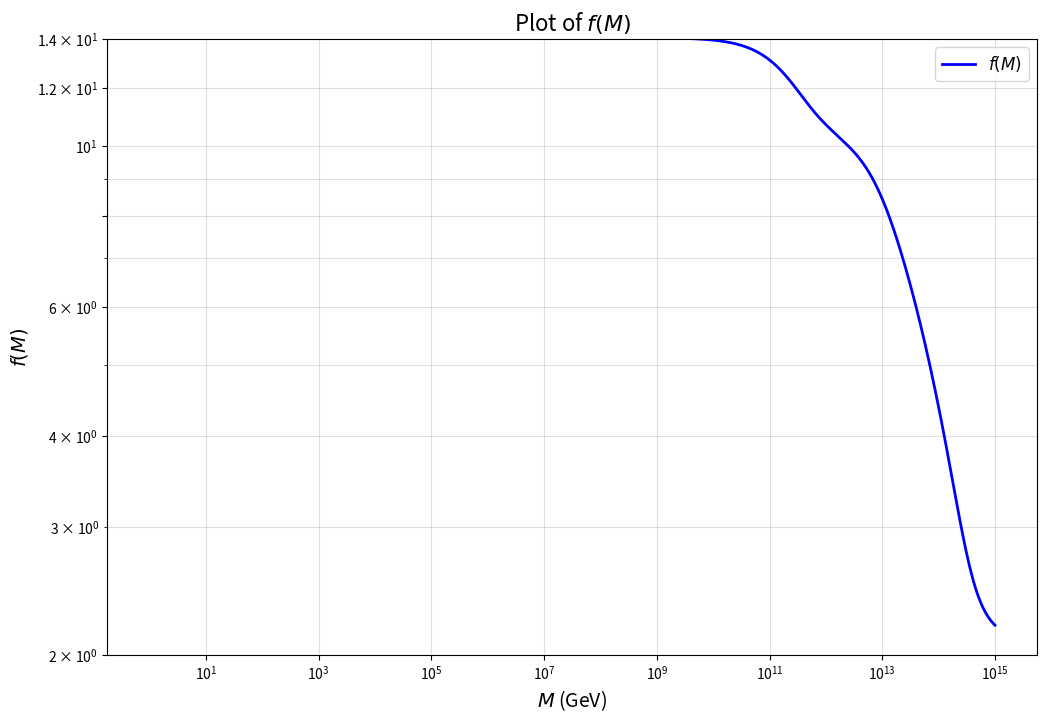

Here is the Python script that generated this plot:
import numpy as np
import matplotlib.pyplot as plt

def f(M):
    """
    Calculate f(M) with M in grams
    M_grams: black hole mass in grams
    """
    # in grams from Table I
    beta_masses = {
        'mu': 4.53e14,     # muon
        'd': 1.6e14,       # down quark
        's': 9.6e13,        # strange quark
        'c': 2.56e13,       # charm quark
        'T': 2.68e13,       # tau
        'b': 9.07e12,       # bottom quark
        't': 0.24e12,        # top quark (unobserved at time of paper)
        'g': 1.1e14,         # gluon (effective mass)
        'e': 9.42e16,         # electron
        'w': 7.97e11,         # W boson
        'z': 7.01e11,         # Z boson
        'h': 2.25e11          # Higgs boson
    }
    
    # Base constant from the original equation
    base = 1.569
    
    # Detailed calculation following the exact equation
    result = base + 0.569 * (
        np.exp(-M / (beta_masses['mu'])) +
        3 * np.exp(-M / (beta_masses['d'])) +
        3 * np.exp(-M / (beta_masses['s'])) +
        3 * np.exp(-M / (beta_masses['c'])) +
        np.exp(-M / (beta_masses['T'])) +
        3 * np.exp(-M / (beta_masses['b'])) +
        3 * np.exp(-M / (beta_masses['t'])) +
        0.963 * np.exp(-M / (beta_masses['g'])) +
        np.exp(-M / (beta_masses['e'])) +
        np.exp(-M / (beta_masses['w'])) +
        np.exp(-M / (beta_masses['z'])) +
        np.exp(-M / (beta_masses['h']))
    )
    
    return result

# Define a range for M in logarithmic space
M_values = np.logspace(0, 15, 500)  # M values from 10^0 to 10^15
f_values = f(M_values)

# Plot the function using logarithmic scales
plt.figure(figsize=(12, 8))
plt.loglog(M_values, f_values, label='$f(M)$', color='blue', linewidth=2)

# Customize the plot
plt.xlabel('$M$ (GeV)', fontsize=14)
plt.ylabel('$f(M)$', fontsize=14)
plt.title('Plot of $f(M)$', fontsize=16)
plt.grid(True, which="both", ls="-", alpha=0.4)
plt.legend(fontsize=12)

# Customize y-axis ticks
plt.yticks(np.arange(2, 16, 2))  # Set y-axis ticks at intervals of 2, up to 14
plt.ylim(-1, 14)  # Set y-axis limits to match the desired range

# Display the plot
plt.show()
